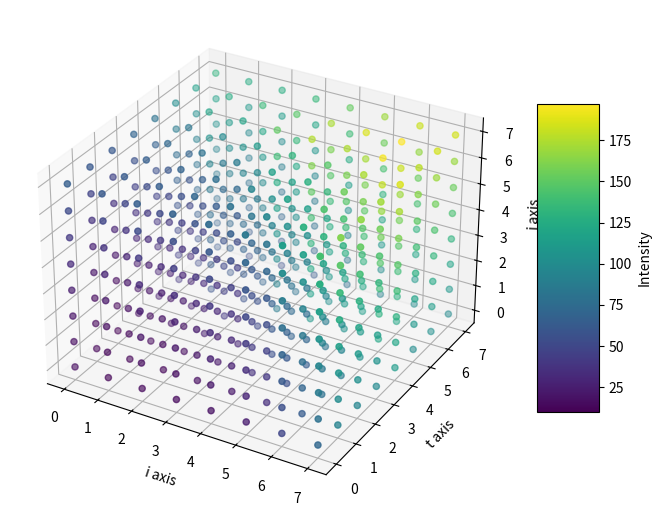

The matplotlib source for this figure:
from math import cos, pi, sqrt
import numpy as np
import matplotlib.pyplot as plt
from scipy.fftpack import dct


def clamp(color):
    return max(min(color, ))

def DCT_3D(x):
    return dct(dct(dct(x, axis=0, norm="ortho"), axis=1, norm="ortho"), axis=2, norm="ortho")

quantization_matrix = np.array([
    [16, 11, 10, 16, 24, 40, 51, 61],
    [12, 12, 14, 19, 26, 58, 60, 55],
    [14, 13, 16, 24, 40, 57, 69, 56],
    [14, 17, 22, 29, 51, 87, 80, 62],
    [18, 22, 37, 56, 68, 109, 103, 77],
    [24, 35, 55, 64, 81, 104, 113, 92],
    [49, 64, 78, 87, 103, 121, 120, 101],
    [72, 92, 95, 98, 112, 100, 103, 99]
])

def quantization_matrix_3D(quantization_matrix_2D):
    Q = np.zeros((8,8,8))
    for i in range(8):
        for j in range(8):
            for t in range(8):
                Q[i,j,t] = quantization_matrix_2D[i,j] + sqrt(i**2 + j**2 + t**2)*t
    return Q



Q = quantization_matrix_3D(quantization_matrix)

def plot_3d_scatter(matrix_3d):
    fig = plt.figure(figsize=(8, 8))
    ax = fig.add_subplot(111, projection='3d')

    x, y, z = np.indices(matrix_3d.shape)
    values = matrix_3d.flatten()

    scatter = ax.scatter(x.flatten(), y.flatten(), z.flatten(), c=values, cmap='viridis')
    colorbar = fig.colorbar(scatter, ax=ax, shrink=0.5, aspect=5)
    colorbar.set_label('Intensity')
    ax.set_xlabel('i axis')
    ax.set_ylabel('t axis')
    ax.set_zlabel('j axis')
    plt.show()


plot_3d_scatter(Q)

def quantize(arr, quantization_matrix_3D):
    dct_arr = DCT_3D(arr)
    return np.round(4*dct_arr/quantization_matrix_3D).astype(int)